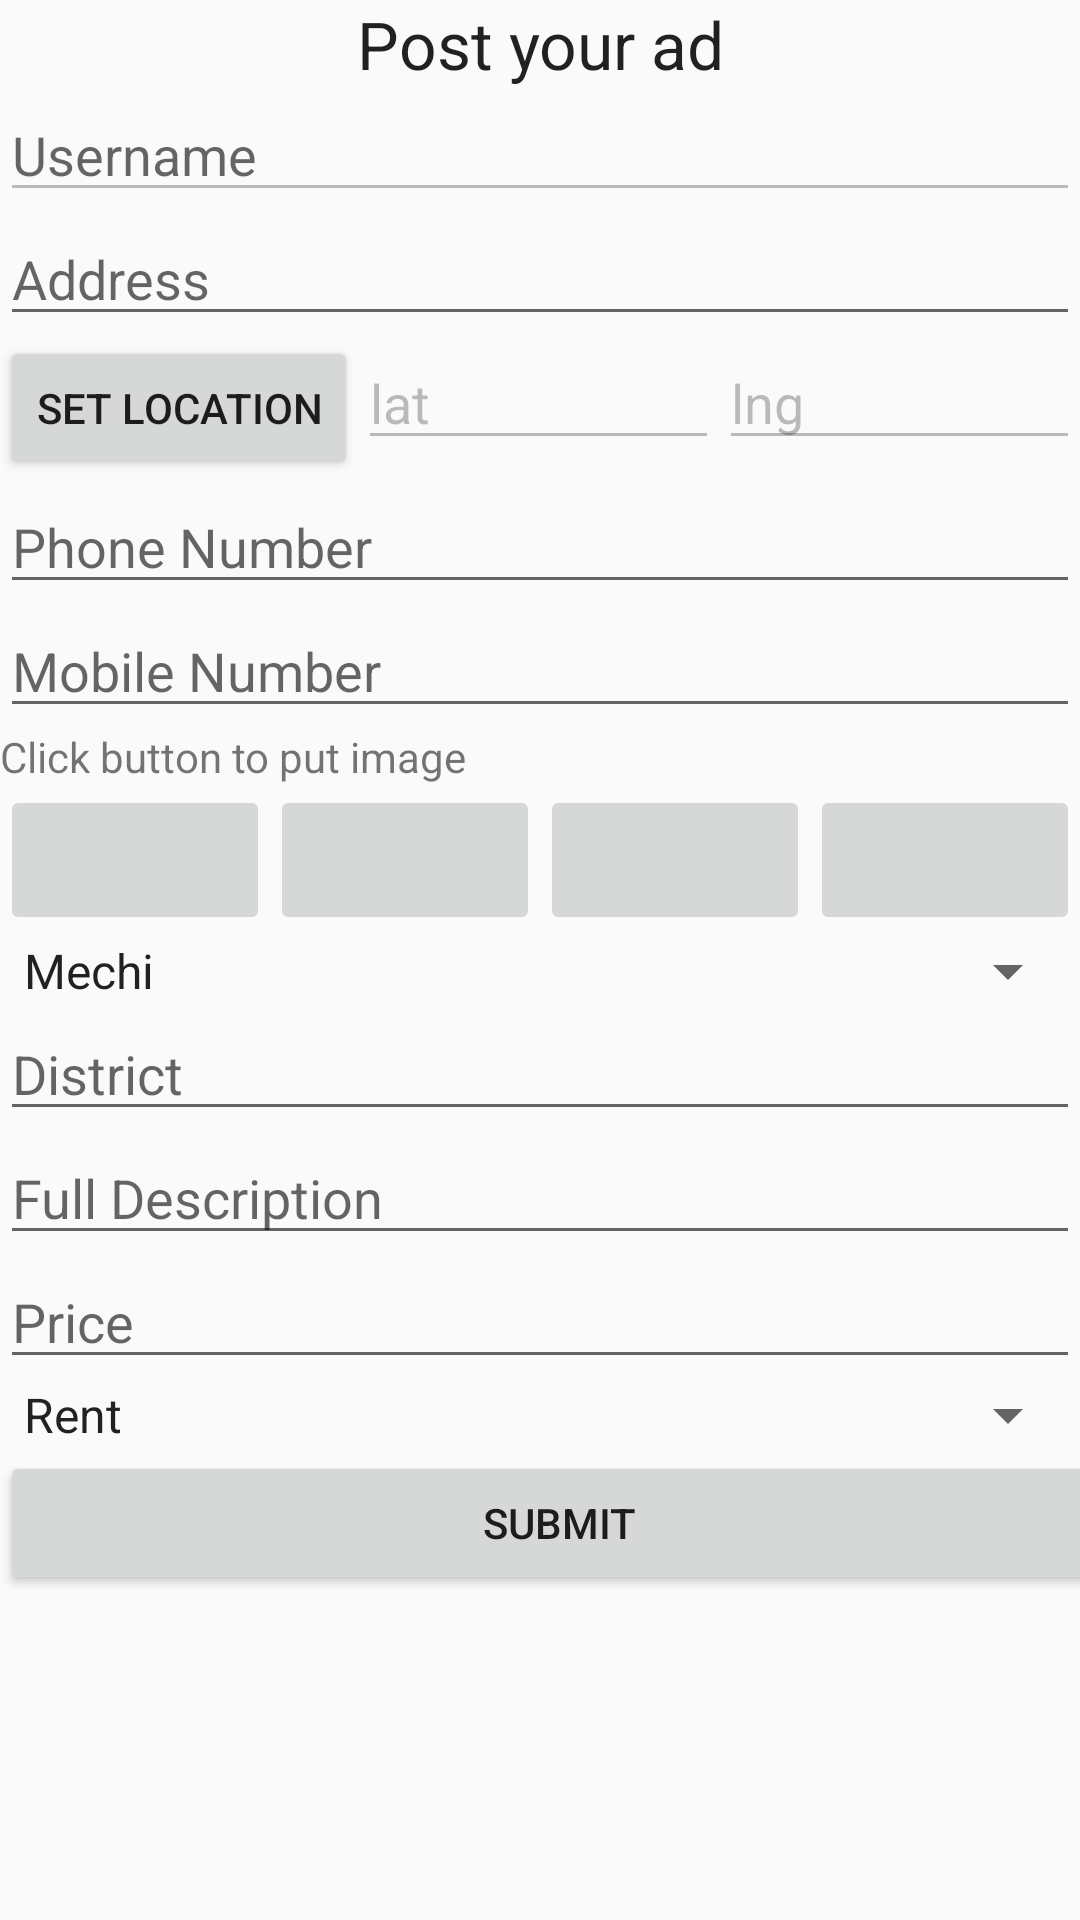

Write the Android layout XML for this screen, with the resource values it uses.
<!-- AndroidManifest.xml: application theme AppTheme -->
<!-- res/layout/fragment_post_ad.xml -->
<ScrollView xmlns:android="http://schemas.android.com/apk/res/android"
    android:layout_width="match_parent"
    android:layout_height="match_parent">

    <LinearLayout xmlns:android="http://schemas.android.com/apk/res/android"
        xmlns:tools="http://schemas.android.com/tools"
        android:layout_width="match_parent"
        android:layout_height="match_parent"
        android:layout_margin="@dimen/activity_horizontal_margin"
        android:paddingBottom="50dp"
        android:orientation="vertical"
        tools:context="com.mobile.app.rentnepal.PostAd">


        <TextView

            android:layout_width="match_parent"
            android:layout_height="wrap_content"
            android:layout_gravity="center"
            android:gravity="center"
            android:inputType="text"
            android:text="Post your ad"
            android:textAppearance="?android:attr/textAppearanceLarge" />

        <EditText
            android:id="@+id/userNamePOST"

            android:inputType="text"
            android:layout_width="match_parent"
            android:layout_height="wrap_content"
            android:layout_gravity="center_horizontal"
            android:enabled="false"
            android:hint="Username" />

        <EditText
            android:id="@+id/addressPOST"

            android:inputType="text"
            android:layout_width="match_parent"
            android:layout_height="wrap_content"
            android:hint="Address" />


        <LinearLayout
            android:layout_width="match_parent"
            android:layout_height="wrap_content"
            android:orientation="horizontal">

            <Button
                android:id="@+id/map"
                android:layout_width="wrap_content"
                android:layout_height="wrap_content"
                android:layout_gravity="center_horizontal"
                android:text="Set Location" />

            <EditText
                android:id="@+id/lat"
                android:layout_width="wrap_content"
                android:layout_height="wrap_content"
                android:layout_weight="1"
                android:ems="3"
                android:enabled="false"
                android:text="lat" />

            <EditText
                android:id="@+id/lng"
                android:layout_width="wrap_content"
                android:layout_height="wrap_content"
                android:layout_weight="1"
                android:ems="3"
                android:enabled="false"
                android:text="lng" />
        </LinearLayout>

        <EditText
            android:id="@+id/phoneNumberPOST"
            android:layout_width="match_parent"
            android:inputType="number"
            android:layout_height="wrap_content"
            android:hint="Phone Number" />

        <EditText
            android:id="@+id/mobilePOST"

            android:inputType="number"
            android:layout_width="match_parent"
            android:layout_height="wrap_content"
            android:hint="Mobile Number" />

        <LinearLayout
            android:layout_width="match_parent"
            android:layout_height="wrap_content"
            android:orientation="vertical">

            <TextView
                android:layout_width="match_parent"
                android:layout_height="match_parent"
                android:text="Click button to put image" />

            <LinearLayout
                android:layout_width="match_parent"
                android:layout_height="wrap_content"
                android:orientation="horizontal"
                android:weightSum="100">



                <ImageButton
                    android:id="@+id/imageButton2POST"
                    android:layout_width="wrap_content"
                    android:layout_height="50dp"
                    android:layout_weight="25" />

                <ImageButton
                    android:id="@+id/imageButton3POST"
                    android:layout_width="wrap_content"
                    android:layout_height="50dp"
                    android:layout_weight="25" />

                <ImageButton
                    android:id="@+id/imageButton4POST"
                    android:layout_width="wrap_content"
                    android:layout_height="50dp"
                    android:layout_weight="25" />

                <ImageButton
                    android:id="@+id/imageButton1POST"
                    android:layout_width="wrap_content"
                    android:layout_height="50dp"
                    android:layout_weight="25" />


            </LinearLayout>

        </LinearLayout>

        <Spinner
            android:id="@+id/zonePOST"
            android:layout_width="match_parent"
            android:layout_height="wrap_content"
            android:entries="@array/hints"
            android:hint="Zone" />

        <EditText
            android:id="@+id/districtPOST"

            android:inputType="text"
            android:layout_width="match_parent"
            android:layout_height="wrap_content"
            android:hint="District" />

        <EditText
            android:id="@+id/descriptionPOST"
            android:layout_width="match_parent"
            android:layout_height="wrap_content"
            android:hint="Full Description" />

        <EditText
            android:inputType="number"
            android:id="@+id/amountPOST"
            android:layout_width="match_parent"
            android:layout_height="wrap_content"
            android:hint="Price" />

        <Spinner
            android:id="@+id/typePOST"
            android:layout_width="match_parent"
            android:layout_height="wrap_content"
            android:entries="@array/type"
            android:spinnerMode="dialog" />

        <Button
            android:id="@+id/submit"
            style="?android:attr/buttonStyleSmall"
            android:layout_width="373dp"
            android:layout_height="wrap_content"
            android:text="Submit" />
    </LinearLayout>
</ScrollView>
<!-- resources referenced by this layout -->
<resources>
  <string-array name="hints">
          <item>Mechi</item>
          <item>Koshi</item>
          <item>Sagarmatha</item>
          <item>Janakpur</item>
          <item>Narayani</item>
          <item>Bagmati</item>
          <item>Gandaki</item>
          <item>Lumbini</item>
          <item>Dhaulagiri</item>
          <item>Rapti</item>
          <item>Bheri</item>
          <item>Karnali</item>
          <item>Seti</item>
          <item>Mahakali</item>
      </string-array>
  <string-array name="type">
          <item>Rent</item>
          <item>Sale</item>
      </string-array>
  <style name="AppTheme" parent="Theme.AppCompat.Light.NoActionBar">
          
          <item name="colorPrimary">@color/colorPrimary</item>
          <item name="colorPrimaryDark">@color/colorPrimaryDark</item>
          <item name="colorAccent">@color/colorAccent</item>
      </style>
  <color name="colorPrimary">#ff5858</color>
  <color name="colorPrimaryDark">#ff5858</color>
  <color name="colorAccent">#fec7fe</color>
</resources>
